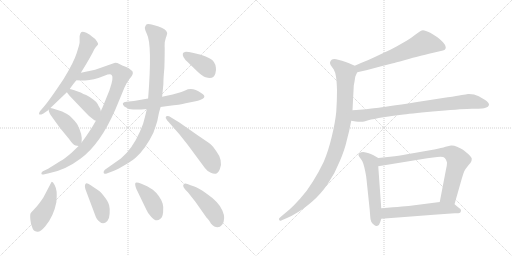
t = 0.00 s
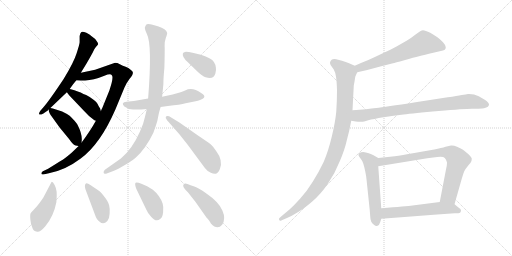
t = 2.67 s
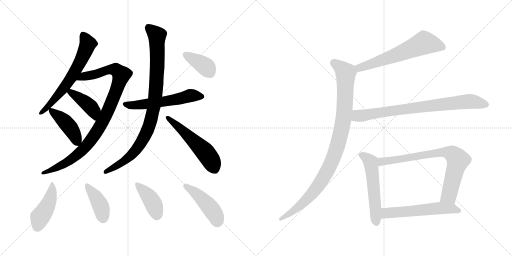
t = 5.35 s
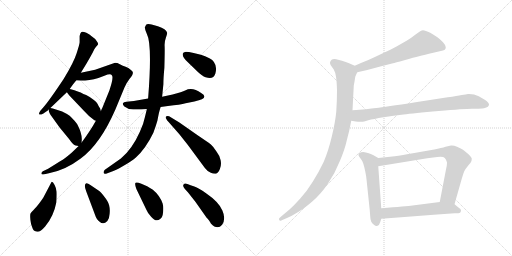
t = 8.02 s
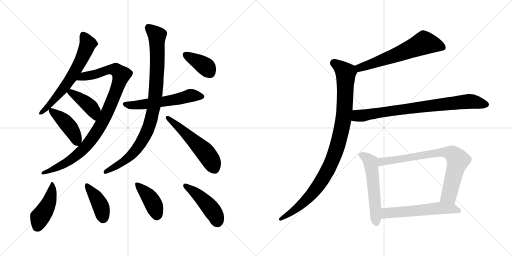
t = 10.69 s
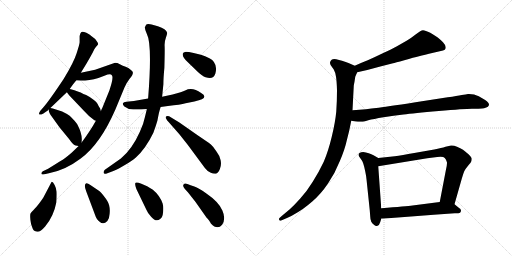
t = 13.36 s

The animated SVG that drew these frames (rendered in a browser with its animation timeline set to each time). Animation: 18 CSS @keyframes rules; one cycle of 13.36 s.

<svg version="1.1" viewBox="0 0 2048 1024" xmlns="http://www.w3.org/2000/svg">
  <g stroke="lightgray" stroke-dasharray="1,1" stroke-width="1" transform="scale(4, 4)">
    <line x1="0" y1="0" x2="256" y2="256"></line>
    <line x1="256" y1="0" x2="0" y2="256"></line>
    <line x1="128" y1="0" x2="128" y2="256"></line>
    <line x1="0" y1="128" x2="256" y2="128"></line>
    <line x1="256" y1="0" x2="512" y2="256"></line>
    <line x1="512" y1="0" x2="256" y2="256"></line>
    <line x1="384" y1="0" x2="384" y2="256"></line>
    <line x1="256" y1="128" x2="512" y2="128"></line>
  </g>
<g transform="scale(1, -1) translate(0, -850)">
   <style type="text/css">
    @keyframes keyframes0 {
      from {
       stroke: black;
       stroke-dashoffset: 639;
       stroke-width: 128;
       }
       68% {
       animation-timing-function: step-end;
       stroke: black;
       stroke-dashoffset: 0;
       stroke-width: 128;
       }
       to {
       stroke: black;
       stroke-width: 1024;
       }
       }
       #make-me-a-hanzi-animation-0 {
         animation: keyframes0 0.770020s both;
         animation-delay: 0.000000s;
         animation-timing-function: linear;
       }
    @keyframes keyframes1 {
      from {
       stroke: black;
       stroke-dashoffset: 971;
       stroke-width: 128;
       }
       76% {
       animation-timing-function: step-end;
       stroke: black;
       stroke-dashoffset: 0;
       stroke-width: 128;
       }
       to {
       stroke: black;
       stroke-width: 1024;
       }
       }
       #make-me-a-hanzi-animation-1 {
         animation: keyframes1 1.040202s both;
         animation-delay: 0.770020s;
         animation-timing-function: linear;
       }
    @keyframes keyframes2 {
      from {
       stroke: black;
       stroke-dashoffset: 415;
       stroke-width: 128;
       }
       57% {
       animation-timing-function: step-end;
       stroke: black;
       stroke-dashoffset: 0;
       stroke-width: 128;
       }
       to {
       stroke: black;
       stroke-width: 1024;
       }
       }
       #make-me-a-hanzi-animation-2 {
         animation: keyframes2 0.587728s both;
         animation-delay: 1.810222s;
         animation-timing-function: linear;
       }
    @keyframes keyframes3 {
      from {
       stroke: black;
       stroke-dashoffset: 429;
       stroke-width: 128;
       }
       58% {
       animation-timing-function: step-end;
       stroke: black;
       stroke-dashoffset: 0;
       stroke-width: 128;
       }
       to {
       stroke: black;
       stroke-width: 1024;
       }
       }
       #make-me-a-hanzi-animation-3 {
         animation: keyframes3 0.599121s both;
         animation-delay: 2.397950s;
         animation-timing-function: linear;
       }
    @keyframes keyframes4 {
      from {
       stroke: black;
       stroke-dashoffset: 564;
       stroke-width: 128;
       }
       65% {
       animation-timing-function: step-end;
       stroke: black;
       stroke-dashoffset: 0;
       stroke-width: 128;
       }
       to {
       stroke: black;
       stroke-width: 1024;
       }
       }
       #make-me-a-hanzi-animation-4 {
         animation: keyframes4 0.708984s both;
         animation-delay: 2.997071s;
         animation-timing-function: linear;
       }
    @keyframes keyframes5 {
      from {
       stroke: black;
       stroke-dashoffset: 929;
       stroke-width: 128;
       }
       75% {
       animation-timing-function: step-end;
       stroke: black;
       stroke-dashoffset: 0;
       stroke-width: 128;
       }
       to {
       stroke: black;
       stroke-width: 1024;
       }
       }
       #make-me-a-hanzi-animation-5 {
         animation: keyframes5 1.006022s both;
         animation-delay: 3.706055s;
         animation-timing-function: linear;
       }
    @keyframes keyframes6 {
      from {
       stroke: black;
       stroke-dashoffset: 541;
       stroke-width: 128;
       }
       64% {
       animation-timing-function: step-end;
       stroke: black;
       stroke-dashoffset: 0;
       stroke-width: 128;
       }
       to {
       stroke: black;
       stroke-width: 1024;
       }
       }
       #make-me-a-hanzi-animation-6 {
         animation: keyframes6 0.690267s both;
         animation-delay: 4.712077s;
         animation-timing-function: linear;
       }
    @keyframes keyframes7 {
      from {
       stroke: black;
       stroke-dashoffset: 379;
       stroke-width: 128;
       }
       55% {
       animation-timing-function: step-end;
       stroke: black;
       stroke-dashoffset: 0;
       stroke-width: 128;
       }
       to {
       stroke: black;
       stroke-width: 1024;
       }
       }
       #make-me-a-hanzi-animation-7 {
         animation: keyframes7 0.558431s both;
         animation-delay: 5.402344s;
         animation-timing-function: linear;
       }
    @keyframes keyframes8 {
      from {
       stroke: black;
       stroke-dashoffset: 445;
       stroke-width: 128;
       }
       59% {
       animation-timing-function: step-end;
       stroke: black;
       stroke-dashoffset: 0;
       stroke-width: 128;
       }
       to {
       stroke: black;
       stroke-width: 1024;
       }
       }
       #make-me-a-hanzi-animation-8 {
         animation: keyframes8 0.612142s both;
         animation-delay: 5.960775s;
         animation-timing-function: linear;
       }
    @keyframes keyframes9 {
      from {
       stroke: black;
       stroke-dashoffset: 408;
       stroke-width: 128;
       }
       57% {
       animation-timing-function: step-end;
       stroke: black;
       stroke-dashoffset: 0;
       stroke-width: 128;
       }
       to {
       stroke: black;
       stroke-width: 1024;
       }
       }
       #make-me-a-hanzi-animation-9 {
         animation: keyframes9 0.582031s both;
         animation-delay: 6.572917s;
         animation-timing-function: linear;
       }
    @keyframes keyframes10 {
      from {
       stroke: black;
       stroke-dashoffset: 411;
       stroke-width: 128;
       }
       57% {
       animation-timing-function: step-end;
       stroke: black;
       stroke-dashoffset: 0;
       stroke-width: 128;
       }
       to {
       stroke: black;
       stroke-width: 1024;
       }
       }
       #make-me-a-hanzi-animation-10 {
         animation: keyframes10 0.584473s both;
         animation-delay: 7.154948s;
         animation-timing-function: linear;
       }
    @keyframes keyframes11 {
      from {
       stroke: black;
       stroke-dashoffset: 453;
       stroke-width: 128;
       }
       60% {
       animation-timing-function: step-end;
       stroke: black;
       stroke-dashoffset: 0;
       stroke-width: 128;
       }
       to {
       stroke: black;
       stroke-width: 1024;
       }
       }
       #make-me-a-hanzi-animation-11 {
         animation: keyframes11 0.618652s both;
         animation-delay: 7.739421s;
         animation-timing-function: linear;
       }
    @keyframes keyframes12 {
      from {
       stroke: black;
       stroke-dashoffset: 621;
       stroke-width: 128;
       }
       67% {
       animation-timing-function: step-end;
       stroke: black;
       stroke-dashoffset: 0;
       stroke-width: 128;
       }
       to {
       stroke: black;
       stroke-width: 1024;
       }
       }
       #make-me-a-hanzi-animation-12 {
         animation: keyframes12 0.755371s both;
         animation-delay: 8.358073s;
         animation-timing-function: linear;
       }
    @keyframes keyframes13 {
      from {
       stroke: black;
       stroke-dashoffset: 995;
       stroke-width: 128;
       }
       76% {
       animation-timing-function: step-end;
       stroke: black;
       stroke-dashoffset: 0;
       stroke-width: 128;
       }
       to {
       stroke: black;
       stroke-width: 1024;
       }
       }
       #make-me-a-hanzi-animation-13 {
         animation: keyframes13 1.059733s both;
         animation-delay: 9.113444s;
         animation-timing-function: linear;
       }
    @keyframes keyframes14 {
      from {
       stroke: black;
       stroke-dashoffset: 802;
       stroke-width: 128;
       }
       72% {
       animation-timing-function: step-end;
       stroke: black;
       stroke-dashoffset: 0;
       stroke-width: 128;
       }
       to {
       stroke: black;
       stroke-width: 1024;
       }
       }
       #make-me-a-hanzi-animation-14 {
         animation: keyframes14 0.902669s both;
         animation-delay: 10.173177s;
         animation-timing-function: linear;
       }
    @keyframes keyframes15 {
      from {
       stroke: black;
       stroke-dashoffset: 550;
       stroke-width: 128;
       }
       64% {
       animation-timing-function: step-end;
       stroke: black;
       stroke-dashoffset: 0;
       stroke-width: 128;
       }
       to {
       stroke: black;
       stroke-width: 1024;
       }
       }
       #make-me-a-hanzi-animation-15 {
         animation: keyframes15 0.697591s both;
         animation-delay: 11.075846s;
         animation-timing-function: linear;
       }
    @keyframes keyframes16 {
      from {
       stroke: black;
       stroke-dashoffset: 769;
       stroke-width: 128;
       }
       71% {
       animation-timing-function: step-end;
       stroke: black;
       stroke-dashoffset: 0;
       stroke-width: 128;
       }
       to {
       stroke: black;
       stroke-width: 1024;
       }
       }
       #make-me-a-hanzi-animation-16 {
         animation: keyframes16 0.875814s both;
         animation-delay: 11.773437s;
         animation-timing-function: linear;
       }
    @keyframes keyframes17 {
      from {
       stroke: black;
       stroke-dashoffset: 568;
       stroke-width: 128;
       }
       65% {
       animation-timing-function: step-end;
       stroke: black;
       stroke-dashoffset: 0;
       stroke-width: 128;
       }
       to {
       stroke: black;
       stroke-width: 1024;
       }
       }
       #make-me-a-hanzi-animation-17 {
         animation: keyframes17 0.712240s both;
         animation-delay: 12.649251s;
         animation-timing-function: linear;
       }
</style>
<path d="M 279.5 495.5 Q 291.5 513.5 305.5 529.5 L 323.5 559.5 L 345.5 595.5 Q 358.5 617.5 371.5 641.5 Q 375.5 653.5 383.5 662.5 Q 391.5 670.5 392.5 673.5 Q 393.5 676.5 386.5 686.5 Q 380.5 696.5 366.5 705.5 Q 359.5 712.5 345.5 719.5 Q 328.5 725.5 324.5 721.5 Q 320.5 717.5 318.5 706.5 L 318.5 681.5 Q 318.5 674.5 306.5 637.5 Q 294.5 599.5 254.5 534.5 Q 196.5 447.5 174.5 422.5 L 161.5 407.5 Q 153.5 396.5 157.5 392.5 Q 160.5 389.5 173.5 396.5 L 192.5 409.5 L 194.5 412.5 L 201.5 418.5 L 267.5 481.5 L 279.5 495.5 Z" fill="lightgray"></path> 
<path d="M 305.5 529.5 L 323.5 528.5 Q 324.5 527.5 340.5 528.5 Q 357.5 529.5 375.5 533.5 Q 393.5 537.5 417.5 547.5 Q 442.5 557.5 446.5 550.5 Q 456.5 542.5 437.5 488.5 L 409.5 419.5 Q 405.5 412.5 403.5 405.5 L 383.5 367.5 Q 361.5 327.5 326.5 280.5 L 314.5 266.5 L 287.5 240.5 Q 260.5 216.5 240.5 205.5 L 192.5 175.5 L 171.5 165.5 Q 165.5 161.5 165.5 156.5 Q 165.5 150.5 173.5 152.5 L 195.5 157.5 Q 260.5 169.5 321.5 215.5 Q 400.5 272.5 461.5 412.5 L 497.5 499.5 Q 506.5 520.5 518.5 535.5 Q 531.5 550.5 531.5 558.5 Q 532.5 565.5 522.5 571.5 Q 514.5 579.5 502.5 583.5 Q 491.5 587.5 479.5 593.5 Q 467.5 599.5 457.5 598.5 L 380.5 571.5 L 323.5 559.5 C 294.5 553.5 275.5 531.5 305.5 529.5 Z" fill="lightgray"></path> 
<path d="M 403.5 405.5 L 400.5 416.5 Q 394.5 424.5 390.5 434.5 Q 386.5 443.5 375.5 450.5 Q 357.5 464.5 344.5 470.5 Q 331.5 475.5 326.5 478.5 Q 321.5 481.5 297.5 489.5 L 283.5 493.5 Q 281.5 493.5 279.5 495.5 C 252.5 507.5 249.5 505.5 267.5 481.5 L 276.5 469.5 L 335.5 407.5 Q 356.5 383.5 377.5 369.5 L 383.5 367.5 C 411.5 358.5 411.5 376.5 403.5 405.5 Z" fill="lightgray"></path> 
<path d="M 326.5 280.5 L 326.5 284.5 Q 330.5 312.5 309.5 352.5 Q 300.5 366.5 278.5 387.5 Q 265.5 396.5 248.5 404.5 L 211.5 416.5 L 201.5 418.5 C 193.5 420.5 193.5 420.5 194.5 412.5 Q 194.5 398.5 210.5 379.5 L 238.5 340.5 L 275.5 295.5 Q 293.5 269.5 302.5 268.5 L 314.5 266.5 C 325.5 264.5 325.5 264.5 326.5 280.5 Z" fill="lightgray"></path> 
<path d="M 642.5 422.5 L 671.5 426.5 Q 721.5 431.5 742.5 437.5 L 777.5 444.5 Q 840.5 457.5 804.5 478.5 Q 769.5 503.5 740.5 488.5 Q 729.5 483.5 690.5 472.5 L 648.5 463.5 L 592.5 456.5 L 535.5 446.5 L 505.5 443.5 Q 494.5 442.5 491.5 437.5 Q 489.5 432.5 497.5 424.5 Q 510.5 413.5 532.5 412.5 Q 555.5 411.5 587.5 414.5 L 642.5 422.5 Z" fill="lightgray"></path> 
<path d="M 587.5 414.5 L 579.5 381.5 Q 574.5 355.5 559.5 323.5 Q 528.5 253.5 483.5 216.5 L 419.5 171.5 Q 413.5 166.5 414.5 159.5 Q 415.5 151.5 429.5 157.5 L 453.5 166.5 Q 470.5 173.5 499.5 190.5 Q 528.5 207.5 543.5 220.5 Q 582.5 255.5 613.5 319.5 Q 623.5 346.5 629.5 367.5 Q 636.5 405.5 642.5 422.5 L 648.5 463.5 L 653.5 513.5 Q 653.5 537.5 657.5 579.5 Q 659.5 649.5 658.5 666.5 Q 657.5 683.5 663.5 699.5 Q 669.5 715.5 668.5 719.5 Q 665.5 734.5 631.5 745.5 L 606.5 752.5 Q 588.5 755.5 584.5 751.5 L 579.5 741.5 Q 578.5 733.5 587.5 714.5 Q 609.5 673.5 592.5 456.5 L 587.5 414.5 Z" fill="lightgray"></path> 
<path d="M 673.5 363.5 L 717.5 313.5 L 751.5 270.5 L 819.5 178.5 Q 830.5 163.5 843.5 159.5 Q 852.5 154.5 863.5 155.5 Q 872.5 157.5 879.5 174.5 Q 886.5 190.5 882.5 209.5 Q 878.5 228.5 866.5 243.5 Q 854.5 263.5 842.5 273.5 Q 830.5 282.5 790.5 309.5 L 717.5 360.5 L 676.5 385.5 Q 665.5 387.5 663.5 383.5 Q 661.5 378.5 665.5 374.5 Q 666.5 369.5 673.5 363.5 Z" fill="lightgray"></path> 
<path d="M 803.5 631.5 L 774.5 638.5 Q 748.5 643.5 740.5 642.5 Q 733.5 641.5 731.5 636.5 Q 727.5 622.5 751.5 601.5 L 785.5 568.5 Q 808.5 545.5 822.5 541.5 Q 853.5 530.5 861.5 556.5 Q 865.5 569.5 863.5 580.5 Q 860.5 605.5 839.5 616.5 Q 819.5 626.5 803.5 631.5 Z" fill="lightgray"></path> 
<path d="M 207.5 123.5 L 205.5 121.5 L 173.5 60.5 Q 153.5 30.5 139.5 16.5 Q 125.5 1.5 122.5 -2.5 Q 119.5 -7.5 121.5 -28.5 Q 123.5 -49.5 129.5 -60.5 Q 132.5 -73.5 148.5 -76.5 Q 159.5 -79.5 180.5 -55.5 Q 214.5 -15.5 225.5 41.5 Q 227.5 69.5 226.5 83.5 Q 225.5 96.5 218.5 110.5 Q 211.5 123.5 207.5 123.5 Z" fill="lightgray"></path> 
<path d="M 395.5 87.5 L 361.5 110.5 Q 348.5 119.5 343.5 116.5 Q 334.5 109.5 345.5 83.5 L 378.5 -4.5 Q 386.5 -29.5 398.5 -36.5 Q 413.5 -51.5 429.5 -33.5 Q 437.5 -24.5 438.5 -4.5 Q 440.5 14.5 436.5 29.5 Q 433.5 43.5 417.5 63.5 Q 402.5 83.5 395.5 87.5 Z" fill="lightgray"></path> 
<path d="M 545.5 94.5 L 585.5 11.5 Q 589.5 0.5 604.5 -16.5 Q 624.5 -40.5 640.5 -25.5 Q 650.5 -19.5 652.5 2.5 Q 654.5 24.5 650.5 36.5 Q 639.5 68.5 611.5 91.5 L 588.5 105.5 L 565.5 115.5 Q 547.5 122.5 542.5 119.5 Q 537.5 115.5 545.5 94.5 Z" fill="lightgray"></path> 
<path d="M 888.5 -48.5 Q 904.5 -25.5 889.5 8.5 Q 875.5 42.5 825.5 76.5 Q 794.5 99.5 777.5 104.5 Q 761.5 109.5 749.5 114.5 Q 738.5 119.5 733.5 111.5 Q 728.5 103.5 751.5 81.5 L 781.5 43.5 L 826.5 -20.5 Q 828.5 -21.5 835.5 -30.5 Q 842.5 -40.5 843.5 -43.5 Q 869.5 -71.5 888.5 -48.5 Z" fill="lightgray"></path> 
<path d="M 1429.0 561.5 L 1469.0 570.5 L 1521.0 584.5 L 1572.0 597.5 Q 1579.0 599.5 1617.0 609.5 Q 1656.0 621.5 1676.0 625.5 Q 1697.0 631.5 1733.0 639.5 L 1759.0 645.5 Q 1775.0 649.5 1779.0 651.5 Q 1783.0 654.5 1783.0 661.5 Q 1783.0 669.5 1772.0 681.5 Q 1761.0 692.5 1751.0 700.5 Q 1741.0 707.5 1721.0 719.5 Q 1701.0 729.5 1692.0 729.5 Q 1683.0 728.5 1665.0 714.5 Q 1646.0 699.5 1628.0 688.5 L 1586.0 664.5 Q 1563.0 651.5 1529.0 636.5 Q 1496.0 620.5 1471.0 609.5 Q 1445.0 599.5 1419.0 587.5 C 1392.0 575.5 1400.0 554.5 1429.0 561.5 Z" fill="lightgray"></path> 
<path d="M 1419.0 587.5 L 1394.0 598.5 Q 1379.0 604.5 1368.0 607.5 Q 1356.0 611.5 1345.0 613.5 Q 1340.0 614.5 1337.0 614.5 Q 1331.0 614.5 1328.0 612.5 Q 1323.0 609.5 1321.0 603.5 Q 1320.0 601.5 1320.0 599.5 Q 1320.0 594.5 1323.0 589.5 L 1335.0 572.5 Q 1341.0 562.5 1344.0 543.5 Q 1347.0 525.5 1348.0 489.5 Q 1348.0 446.5 1345.0 403.5 Q 1341.0 361.5 1327.0 303.5 Q 1313.0 245.5 1295.0 203.5 Q 1275.0 161.5 1251.0 123.5 Q 1227.0 84.5 1201.0 56.5 Q 1177.0 29.5 1158.0 12.5 L 1128.0 -12.5 L 1118.0 -21.5 Q 1116.0 -23.5 1116.0 -25.5 Q 1116.0 -27.5 1117.0 -29.5 Q 1118.0 -32.5 1121.0 -32.5 Q 1123.0 -32.5 1127.0 -30.5 L 1148.0 -21.5 Q 1167.0 -13.5 1191.0 1.5 Q 1215.0 15.5 1249.0 44.5 Q 1283.0 73.5 1312.0 116.5 Q 1341.0 159.5 1359.0 205.5 Q 1379.0 251.5 1387.0 288.5 Q 1397.0 324.5 1405.0 367.5 L 1410.0 409.5 L 1415.0 506.5 Q 1415.0 509.5 1418.0 523.5 Q 1420.0 537.5 1421.0 543.5 Q 1423.0 548.5 1429.0 561.5 C 1436.0 579.5 1436.0 579.5 1419.0 587.5 Z" fill="lightgray"></path> 
<path d="M 1405.0 367.5 L 1423.0 364.5 Q 1432.0 363.5 1440.0 363.5 L 1447.0 363.5 Q 1453.0 363.5 1473.0 369.5 Q 1493.0 374.5 1534.0 381.5 Q 1575.0 387.5 1614.0 392.5 Q 1653.0 397.5 1755.0 406.5 Q 1857.0 415.5 1888.0 415.5 Q 1920.0 415.5 1928.0 416.5 Q 1936.0 417.5 1945.0 420.5 Q 1953.0 423.5 1955.0 428.5 Q 1956.0 430.5 1956.0 431.5 Q 1956.0 435.5 1953.0 439.5 Q 1949.0 445.5 1939.0 451.5 L 1915.0 465.5 Q 1897.0 474.5 1876.0 474.5 L 1872.0 474.5 Q 1865.0 473.5 1847.0 470.5 Q 1829.0 466.5 1791.0 461.5 L 1662.0 441.5 Q 1539.0 422.5 1505.0 418.5 Q 1470.0 413.5 1410.0 409.5 C 1380.0 407.5 1375.0 372.5 1405.0 367.5 Z" fill="lightgray"></path> 
<path d="M 1513.0 218.5 L 1494.0 229.5 Q 1486.0 234.5 1475.0 237.5 Q 1463.0 241.5 1453.0 242.5 Q 1443.0 242.5 1438.0 238.5 Q 1434.0 236.5 1434.0 231.5 L 1434.0 229.5 Q 1435.0 225.5 1442.0 216.5 Q 1449.0 208.5 1453.0 196.5 Q 1457.0 184.5 1461.0 164.5 Q 1465.0 145.5 1466.0 133.5 L 1479.0 9.5 L 1481.0 -16.5 Q 1481.0 -26.5 1485.0 -36.5 Q 1489.0 -44.5 1497.0 -49.5 Q 1501.0 -53.5 1506.0 -53.5 Q 1508.0 -53.5 1510.0 -52.5 Q 1517.0 -51.5 1521.0 -37.5 L 1525.0 -24.5 L 1525.0 17.5 L 1513.0 185.5 C 1511.0 215.5 1515.0 217.5 1513.0 218.5 Z" fill="lightgray"></path> 
<path d="M 1818.0 33.5 L 1847.0 135.5 Q 1853.0 156.5 1857.0 165.5 Q 1862.0 175.5 1873.0 188.5 Q 1884.0 201.5 1885.0 204.5 Q 1887.0 209.5 1887.0 215.5 Q 1887.0 221.5 1874.0 233.5 Q 1861.0 245.5 1852.0 251.5 Q 1842.0 257.5 1828.0 263.5 Q 1817.0 268.5 1807.0 268.5 L 1804.0 268.5 Q 1798.0 267.5 1782.0 263.5 Q 1767.0 258.5 1737.0 252.5 L 1657.0 238.5 Q 1607.0 229.5 1579.0 225.5 L 1513.0 218.5 C 1483.0 215.5 1483.0 180.5 1513.0 185.5 L 1709.0 217.5 L 1749.0 222.5 Q 1756.0 223.5 1762.0 223.5 Q 1775.0 223.5 1779.0 218.5 Q 1785.0 212.5 1787.0 203.5 Q 1788.0 201.5 1788.0 198.5 Q 1788.0 188.5 1783.0 167.5 L 1759.0 42.5 C 1753.0 13.5 1810.0 4.5 1818.0 33.5 Z" fill="lightgray"></path> 
<path d="M 1525.0 -24.5 L 1631.0 -16.5 L 1735.0 -8.5 L 1819.0 -2.5 Q 1837.0 -2.5 1840.0 -0.5 Q 1843.0 1.5 1844.0 7.5 L 1844.0 8.5 Q 1844.0 14.5 1835.0 19.5 L 1818.0 33.5 C 1801.0 47.5 1789.0 46.5 1759.0 42.5 L 1650.0 28.5 Q 1627.0 25.5 1525.0 17.5 C 1495.0 15.5 1495.0 -26.5 1525.0 -24.5 Z" fill="lightgray"></path> 
      <clipPath id="make-me-a-hanzi-clip-0">
      <path d="M 279.5 495.5 Q 291.5 513.5 305.5 529.5 L 323.5 559.5 L 345.5 595.5 Q 358.5 617.5 371.5 641.5 Q 375.5 653.5 383.5 662.5 Q 391.5 670.5 392.5 673.5 Q 393.5 676.5 386.5 686.5 Q 380.5 696.5 366.5 705.5 Q 359.5 712.5 345.5 719.5 Q 328.5 725.5 324.5 721.5 Q 320.5 717.5 318.5 706.5 L 318.5 681.5 Q 318.5 674.5 306.5 637.5 Q 294.5 599.5 254.5 534.5 Q 196.5 447.5 174.5 422.5 L 161.5 407.5 Q 153.5 396.5 157.5 392.5 Q 160.5 389.5 173.5 396.5 L 192.5 409.5 L 194.5 412.5 L 201.5 418.5 L 267.5 481.5 L 279.5 495.5 Z" fill="lightgray"></path>
      </clipPath>
      <path clip-path="url(#make-me-a-hanzi-clip-0)" d="M 329.5 714.5 L 349.5 672.5 L 319.5 600.5 L 248.5 489.5 L 182.5 414.5 L 160.5 399.5 " fill="none" id="make-me-a-hanzi-animation-0" stroke-dasharray="511 1022" stroke-linecap="round"></path>

      <clipPath id="make-me-a-hanzi-clip-1">
      <path d="M 305.5 529.5 L 323.5 528.5 Q 324.5 527.5 340.5 528.5 Q 357.5 529.5 375.5 533.5 Q 393.5 537.5 417.5 547.5 Q 442.5 557.5 446.5 550.5 Q 456.5 542.5 437.5 488.5 L 409.5 419.5 Q 405.5 412.5 403.5 405.5 L 383.5 367.5 Q 361.5 327.5 326.5 280.5 L 314.5 266.5 L 287.5 240.5 Q 260.5 216.5 240.5 205.5 L 192.5 175.5 L 171.5 165.5 Q 165.5 161.5 165.5 156.5 Q 165.5 150.5 173.5 152.5 L 195.5 157.5 Q 260.5 169.5 321.5 215.5 Q 400.5 272.5 461.5 412.5 L 497.5 499.5 Q 506.5 520.5 518.5 535.5 Q 531.5 550.5 531.5 558.5 Q 532.5 565.5 522.5 571.5 Q 514.5 579.5 502.5 583.5 Q 491.5 587.5 479.5 593.5 Q 467.5 599.5 457.5 598.5 L 380.5 571.5 L 323.5 559.5 C 294.5 553.5 275.5 531.5 305.5 529.5 Z" fill="lightgray"></path>
      </clipPath>
      <path clip-path="url(#make-me-a-hanzi-clip-1)" d="M 310.5 533.5 L 334.5 545.5 L 447.5 572.5 L 464.5 570.5 L 485.5 551.5 L 428.5 397.5 L 364.5 290.5 L 331.5 251.5 L 290.5 216.5 L 227.5 179.5 L 171.5 158.5 " fill="none" id="make-me-a-hanzi-animation-1" stroke-dasharray="843 1686" stroke-linecap="round"></path>

      <clipPath id="make-me-a-hanzi-clip-2">
      <path d="M 403.5 405.5 L 400.5 416.5 Q 394.5 424.5 390.5 434.5 Q 386.5 443.5 375.5 450.5 Q 357.5 464.5 344.5 470.5 Q 331.5 475.5 326.5 478.5 Q 321.5 481.5 297.5 489.5 L 283.5 493.5 Q 281.5 493.5 279.5 495.5 C 252.5 507.5 249.5 505.5 267.5 481.5 L 276.5 469.5 L 335.5 407.5 Q 356.5 383.5 377.5 369.5 L 383.5 367.5 C 411.5 358.5 411.5 376.5 403.5 405.5 Z" fill="lightgray"></path>
      </clipPath>
      <path clip-path="url(#make-me-a-hanzi-clip-2)" d="M 279.5 489.5 L 283.5 480.5 L 366.5 417.5 L 382.5 375.5 " fill="none" id="make-me-a-hanzi-animation-2" stroke-dasharray="287 574" stroke-linecap="round"></path>

      <clipPath id="make-me-a-hanzi-clip-3">
      <path d="M 326.5 280.5 L 326.5 284.5 Q 330.5 312.5 309.5 352.5 Q 300.5 366.5 278.5 387.5 Q 265.5 396.5 248.5 404.5 L 211.5 416.5 L 201.5 418.5 C 193.5 420.5 193.5 420.5 194.5 412.5 Q 194.5 398.5 210.5 379.5 L 238.5 340.5 L 275.5 295.5 Q 293.5 269.5 302.5 268.5 L 314.5 266.5 C 325.5 264.5 325.5 264.5 326.5 280.5 Z" fill="lightgray"></path>
      </clipPath>
      <path clip-path="url(#make-me-a-hanzi-clip-3)" d="M 203.5 409.5 L 280.5 339.5 L 309.5 276.5 " fill="none" id="make-me-a-hanzi-animation-3" stroke-dasharray="301 602" stroke-linecap="round"></path>

      <clipPath id="make-me-a-hanzi-clip-4">
      <path d="M 642.5 422.5 L 671.5 426.5 Q 721.5 431.5 742.5 437.5 L 777.5 444.5 Q 840.5 457.5 804.5 478.5 Q 769.5 503.5 740.5 488.5 Q 729.5 483.5 690.5 472.5 L 648.5 463.5 L 592.5 456.5 L 535.5 446.5 L 505.5 443.5 Q 494.5 442.5 491.5 437.5 Q 489.5 432.5 497.5 424.5 Q 510.5 413.5 532.5 412.5 Q 555.5 411.5 587.5 414.5 L 642.5 422.5 Z" fill="lightgray"></path>
      </clipPath>
      <path clip-path="url(#make-me-a-hanzi-clip-4)" d="M 501.5 434.5 L 550.5 430.5 L 695.5 450.5 L 760.5 468.5 L 805.5 466.5 " fill="none" id="make-me-a-hanzi-animation-4" stroke-dasharray="436 872" stroke-linecap="round"></path>

      <clipPath id="make-me-a-hanzi-clip-5">
      <path d="M 587.5 414.5 L 579.5 381.5 Q 574.5 355.5 559.5 323.5 Q 528.5 253.5 483.5 216.5 L 419.5 171.5 Q 413.5 166.5 414.5 159.5 Q 415.5 151.5 429.5 157.5 L 453.5 166.5 Q 470.5 173.5 499.5 190.5 Q 528.5 207.5 543.5 220.5 Q 582.5 255.5 613.5 319.5 Q 623.5 346.5 629.5 367.5 Q 636.5 405.5 642.5 422.5 L 648.5 463.5 L 653.5 513.5 Q 653.5 537.5 657.5 579.5 Q 659.5 649.5 658.5 666.5 Q 657.5 683.5 663.5 699.5 Q 669.5 715.5 668.5 719.5 Q 665.5 734.5 631.5 745.5 L 606.5 752.5 Q 588.5 755.5 584.5 751.5 L 579.5 741.5 Q 578.5 733.5 587.5 714.5 Q 609.5 673.5 592.5 456.5 L 587.5 414.5 Z" fill="lightgray"></path>
      </clipPath>
      <path clip-path="url(#make-me-a-hanzi-clip-5)" d="M 591.5 741.5 L 628.5 704.5 L 625.5 519.5 L 613.5 412.5 L 600.5 358.5 L 573.5 294.5 L 527.5 232.5 L 498.5 207.5 L 422.5 163.5 " fill="none" id="make-me-a-hanzi-animation-5" stroke-dasharray="801 1602" stroke-linecap="round"></path>

      <clipPath id="make-me-a-hanzi-clip-6">
      <path d="M 673.5 363.5 L 717.5 313.5 L 751.5 270.5 L 819.5 178.5 Q 830.5 163.5 843.5 159.5 Q 852.5 154.5 863.5 155.5 Q 872.5 157.5 879.5 174.5 Q 886.5 190.5 882.5 209.5 Q 878.5 228.5 866.5 243.5 Q 854.5 263.5 842.5 273.5 Q 830.5 282.5 790.5 309.5 L 717.5 360.5 L 676.5 385.5 Q 665.5 387.5 663.5 383.5 Q 661.5 378.5 665.5 374.5 Q 666.5 369.5 673.5 363.5 Z" fill="lightgray"></path>
      </clipPath>
      <path clip-path="url(#make-me-a-hanzi-clip-6)" d="M 670.5 380.5 L 820.5 241.5 L 842.5 211.5 L 858.5 171.5 " fill="none" id="make-me-a-hanzi-animation-6" stroke-dasharray="413 826" stroke-linecap="round"></path>

      <clipPath id="make-me-a-hanzi-clip-7">
      <path d="M 803.5 631.5 L 774.5 638.5 Q 748.5 643.5 740.5 642.5 Q 733.5 641.5 731.5 636.5 Q 727.5 622.5 751.5 601.5 L 785.5 568.5 Q 808.5 545.5 822.5 541.5 Q 853.5 530.5 861.5 556.5 Q 865.5 569.5 863.5 580.5 Q 860.5 605.5 839.5 616.5 Q 819.5 626.5 803.5 631.5 Z" fill="lightgray"></path>
      </clipPath>
      <path clip-path="url(#make-me-a-hanzi-clip-7)" d="M 741.5 631.5 L 824.5 583.5 L 839.5 560.5 " fill="none" id="make-me-a-hanzi-animation-7" stroke-dasharray="251 502" stroke-linecap="round"></path>

      <clipPath id="make-me-a-hanzi-clip-8">
      <path d="M 207.5 123.5 L 205.5 121.5 L 173.5 60.5 Q 153.5 30.5 139.5 16.5 Q 125.5 1.5 122.5 -2.5 Q 119.5 -7.5 121.5 -28.5 Q 123.5 -49.5 129.5 -60.5 Q 132.5 -73.5 148.5 -76.5 Q 159.5 -79.5 180.5 -55.5 Q 214.5 -15.5 225.5 41.5 Q 227.5 69.5 226.5 83.5 Q 225.5 96.5 218.5 110.5 Q 211.5 123.5 207.5 123.5 Z" fill="lightgray"></path>
      </clipPath>
      <path clip-path="url(#make-me-a-hanzi-clip-8)" d="M 208.5 120.5 L 208.5 86.5 L 199.5 51.5 L 183.5 14.5 L 159.5 -19.5 L 150.5 -55.5 " fill="none" id="make-me-a-hanzi-animation-8" stroke-dasharray="317 634" stroke-linecap="round"></path>

      <clipPath id="make-me-a-hanzi-clip-9">
      <path d="M 395.5 87.5 L 361.5 110.5 Q 348.5 119.5 343.5 116.5 Q 334.5 109.5 345.5 83.5 L 378.5 -4.5 Q 386.5 -29.5 398.5 -36.5 Q 413.5 -51.5 429.5 -33.5 Q 437.5 -24.5 438.5 -4.5 Q 440.5 14.5 436.5 29.5 Q 433.5 43.5 417.5 63.5 Q 402.5 83.5 395.5 87.5 Z" fill="lightgray"></path>
      </clipPath>
      <path clip-path="url(#make-me-a-hanzi-clip-9)" d="M 347.5 110.5 L 396.5 38.5 L 412.5 -24.5 " fill="none" id="make-me-a-hanzi-animation-9" stroke-dasharray="280 560" stroke-linecap="round"></path>

      <clipPath id="make-me-a-hanzi-clip-10">
      <path d="M 545.5 94.5 L 585.5 11.5 Q 589.5 0.5 604.5 -16.5 Q 624.5 -40.5 640.5 -25.5 Q 650.5 -19.5 652.5 2.5 Q 654.5 24.5 650.5 36.5 Q 639.5 68.5 611.5 91.5 L 588.5 105.5 L 565.5 115.5 Q 547.5 122.5 542.5 119.5 Q 537.5 115.5 545.5 94.5 Z" fill="lightgray"></path>
      </clipPath>
      <path clip-path="url(#make-me-a-hanzi-clip-10)" d="M 546.5 114.5 L 601.5 54.5 L 618.5 22.5 L 627.5 -13.5 " fill="none" id="make-me-a-hanzi-animation-10" stroke-dasharray="283 566" stroke-linecap="round"></path>

      <clipPath id="make-me-a-hanzi-clip-11">
      <path d="M 888.5 -48.5 Q 904.5 -25.5 889.5 8.5 Q 875.5 42.5 825.5 76.5 Q 794.5 99.5 777.5 104.5 Q 761.5 109.5 749.5 114.5 Q 738.5 119.5 733.5 111.5 Q 728.5 103.5 751.5 81.5 L 781.5 43.5 L 826.5 -20.5 Q 828.5 -21.5 835.5 -30.5 Q 842.5 -40.5 843.5 -43.5 Q 869.5 -71.5 888.5 -48.5 Z" fill="lightgray"></path>
      </clipPath>
      <path clip-path="url(#make-me-a-hanzi-clip-11)" d="M 741.5 107.5 L 803.5 60.5 L 837.5 24.5 L 861.5 -10.5 L 869.5 -36.5 " fill="none" id="make-me-a-hanzi-animation-11" stroke-dasharray="325 650" stroke-linecap="round"></path>

      <clipPath id="make-me-a-hanzi-clip-12">
      <path d="M 1429.0 561.5 L 1469.0 570.5 L 1521.0 584.5 L 1572.0 597.5 Q 1579.0 599.5 1617.0 609.5 Q 1656.0 621.5 1676.0 625.5 Q 1697.0 631.5 1733.0 639.5 L 1759.0 645.5 Q 1775.0 649.5 1779.0 651.5 Q 1783.0 654.5 1783.0 661.5 Q 1783.0 669.5 1772.0 681.5 Q 1761.0 692.5 1751.0 700.5 Q 1741.0 707.5 1721.0 719.5 Q 1701.0 729.5 1692.0 729.5 Q 1683.0 728.5 1665.0 714.5 Q 1646.0 699.5 1628.0 688.5 L 1586.0 664.5 Q 1563.0 651.5 1529.0 636.5 Q 1496.0 620.5 1471.0 609.5 Q 1445.0 599.5 1419.0 587.5 C 1392.0 575.5 1400.0 554.5 1429.0 561.5 Z" fill="lightgray"></path>
      </clipPath>
      <path clip-path="url(#make-me-a-hanzi-clip-12)" d="M 1772.0 660.5 L 1696.0 679.5 L 1484.0 593.5 L 1439.0 579.5 L 1429.0 583.5 " fill="none" id="make-me-a-hanzi-animation-12" stroke-dasharray="493 986" stroke-linecap="round"></path>

      <clipPath id="make-me-a-hanzi-clip-13">
      <path d="M 1419.0 587.5 L 1394.0 598.5 Q 1379.0 604.5 1368.0 607.5 Q 1356.0 611.5 1345.0 613.5 Q 1340.0 614.5 1337.0 614.5 Q 1331.0 614.5 1328.0 612.5 Q 1323.0 609.5 1321.0 603.5 Q 1320.0 601.5 1320.0 599.5 Q 1320.0 594.5 1323.0 589.5 L 1335.0 572.5 Q 1341.0 562.5 1344.0 543.5 Q 1347.0 525.5 1348.0 489.5 Q 1348.0 446.5 1345.0 403.5 Q 1341.0 361.5 1327.0 303.5 Q 1313.0 245.5 1295.0 203.5 Q 1275.0 161.5 1251.0 123.5 Q 1227.0 84.5 1201.0 56.5 Q 1177.0 29.5 1158.0 12.5 L 1128.0 -12.5 L 1118.0 -21.5 Q 1116.0 -23.5 1116.0 -25.5 Q 1116.0 -27.5 1117.0 -29.5 Q 1118.0 -32.5 1121.0 -32.5 Q 1123.0 -32.5 1127.0 -30.5 L 1148.0 -21.5 Q 1167.0 -13.5 1191.0 1.5 Q 1215.0 15.5 1249.0 44.5 Q 1283.0 73.5 1312.0 116.5 Q 1341.0 159.5 1359.0 205.5 Q 1379.0 251.5 1387.0 288.5 Q 1397.0 324.5 1405.0 367.5 L 1410.0 409.5 L 1415.0 506.5 Q 1415.0 509.5 1418.0 523.5 Q 1420.0 537.5 1421.0 543.5 Q 1423.0 548.5 1429.0 561.5 C 1436.0 579.5 1436.0 579.5 1419.0 587.5 Z" fill="lightgray"></path>
      </clipPath>
      <path clip-path="url(#make-me-a-hanzi-clip-13)" d="M 1334.0 598.5 L 1383.0 558.5 L 1378.0 406.5 L 1365.0 326.5 L 1345.0 252.5 L 1307.0 161.5 L 1258.0 87.5 L 1178.0 9.5 L 1122.0 -26.5 " fill="none" id="make-me-a-hanzi-animation-13" stroke-dasharray="867 1734" stroke-linecap="round"></path>

      <clipPath id="make-me-a-hanzi-clip-14">
      <path d="M 1405.0 367.5 L 1423.0 364.5 Q 1432.0 363.5 1440.0 363.5 L 1447.0 363.5 Q 1453.0 363.5 1473.0 369.5 Q 1493.0 374.5 1534.0 381.5 Q 1575.0 387.5 1614.0 392.5 Q 1653.0 397.5 1755.0 406.5 Q 1857.0 415.5 1888.0 415.5 Q 1920.0 415.5 1928.0 416.5 Q 1936.0 417.5 1945.0 420.5 Q 1953.0 423.5 1955.0 428.5 Q 1956.0 430.5 1956.0 431.5 Q 1956.0 435.5 1953.0 439.5 Q 1949.0 445.5 1939.0 451.5 L 1915.0 465.5 Q 1897.0 474.5 1876.0 474.5 L 1872.0 474.5 Q 1865.0 473.5 1847.0 470.5 Q 1829.0 466.5 1791.0 461.5 L 1662.0 441.5 Q 1539.0 422.5 1505.0 418.5 Q 1470.0 413.5 1410.0 409.5 C 1380.0 407.5 1375.0 372.5 1405.0 367.5 Z" fill="lightgray"></path>
      </clipPath>
      <path clip-path="url(#make-me-a-hanzi-clip-14)" d="M 1411.0 373.5 L 1428.0 386.5 L 1847.0 442.5 L 1881.0 445.5 L 1947.0 432.5 " fill="none" id="make-me-a-hanzi-animation-14" stroke-dasharray="674 1348" stroke-linecap="round"></path>

      <clipPath id="make-me-a-hanzi-clip-15">
      <path d="M 1513.0 218.5 L 1494.0 229.5 Q 1486.0 234.5 1475.0 237.5 Q 1463.0 241.5 1453.0 242.5 Q 1443.0 242.5 1438.0 238.5 Q 1434.0 236.5 1434.0 231.5 L 1434.0 229.5 Q 1435.0 225.5 1442.0 216.5 Q 1449.0 208.5 1453.0 196.5 Q 1457.0 184.5 1461.0 164.5 Q 1465.0 145.5 1466.0 133.5 L 1479.0 9.5 L 1481.0 -16.5 Q 1481.0 -26.5 1485.0 -36.5 Q 1489.0 -44.5 1497.0 -49.5 Q 1501.0 -53.5 1506.0 -53.5 Q 1508.0 -53.5 1510.0 -52.5 Q 1517.0 -51.5 1521.0 -37.5 L 1525.0 -24.5 L 1525.0 17.5 L 1513.0 185.5 C 1511.0 215.5 1515.0 217.5 1513.0 218.5 Z" fill="lightgray"></path>
      </clipPath>
      <path clip-path="url(#make-me-a-hanzi-clip-15)" d="M 1444.0 230.5 L 1464.0 220.5 L 1483.0 200.5 L 1505.0 -42.5 " fill="none" id="make-me-a-hanzi-animation-15" stroke-dasharray="422 844" stroke-linecap="round"></path>

      <clipPath id="make-me-a-hanzi-clip-16">
      <path d="M 1818.0 33.5 L 1847.0 135.5 Q 1853.0 156.5 1857.0 165.5 Q 1862.0 175.5 1873.0 188.5 Q 1884.0 201.5 1885.0 204.5 Q 1887.0 209.5 1887.0 215.5 Q 1887.0 221.5 1874.0 233.5 Q 1861.0 245.5 1852.0 251.5 Q 1842.0 257.5 1828.0 263.5 Q 1817.0 268.5 1807.0 268.5 L 1804.0 268.5 Q 1798.0 267.5 1782.0 263.5 Q 1767.0 258.5 1737.0 252.5 L 1657.0 238.5 Q 1607.0 229.5 1579.0 225.5 L 1513.0 218.5 C 1483.0 215.5 1483.0 180.5 1513.0 185.5 L 1709.0 217.5 L 1749.0 222.5 Q 1756.0 223.5 1762.0 223.5 Q 1775.0 223.5 1779.0 218.5 Q 1785.0 212.5 1787.0 203.5 Q 1788.0 201.5 1788.0 198.5 Q 1788.0 188.5 1783.0 167.5 L 1759.0 42.5 C 1753.0 13.5 1810.0 4.5 1818.0 33.5 Z" fill="lightgray"></path>
      </clipPath>
      <path clip-path="url(#make-me-a-hanzi-clip-16)" d="M 1520.0 191.5 L 1529.0 204.5 L 1679.0 228.5 L 1769.0 241.5 L 1806.0 236.5 L 1832.0 209.5 L 1796.0 68.5 L 1768.0 48.5 " fill="none" id="make-me-a-hanzi-animation-16" stroke-dasharray="641 1282" stroke-linecap="round"></path>

      <clipPath id="make-me-a-hanzi-clip-17">
      <path d="M 1525.0 -24.5 L 1631.0 -16.5 L 1735.0 -8.5 L 1819.0 -2.5 Q 1837.0 -2.5 1840.0 -0.5 Q 1843.0 1.5 1844.0 7.5 L 1844.0 8.5 Q 1844.0 14.5 1835.0 19.5 L 1818.0 33.5 C 1801.0 47.5 1789.0 46.5 1759.0 42.5 L 1650.0 28.5 Q 1627.0 25.5 1525.0 17.5 C 1495.0 15.5 1495.0 -26.5 1525.0 -24.5 Z" fill="lightgray"></path>
      </clipPath>
      <path clip-path="url(#make-me-a-hanzi-clip-17)" d="M 1532.0 -17.5 L 1544.0 -3.5 L 1561.0 -0.5 L 1763.0 18.5 L 1808.0 16.5 L 1835.0 7.5 " fill="none" id="make-me-a-hanzi-animation-17" stroke-dasharray="440 880" stroke-linecap="round"></path>

</g>
</svg>
